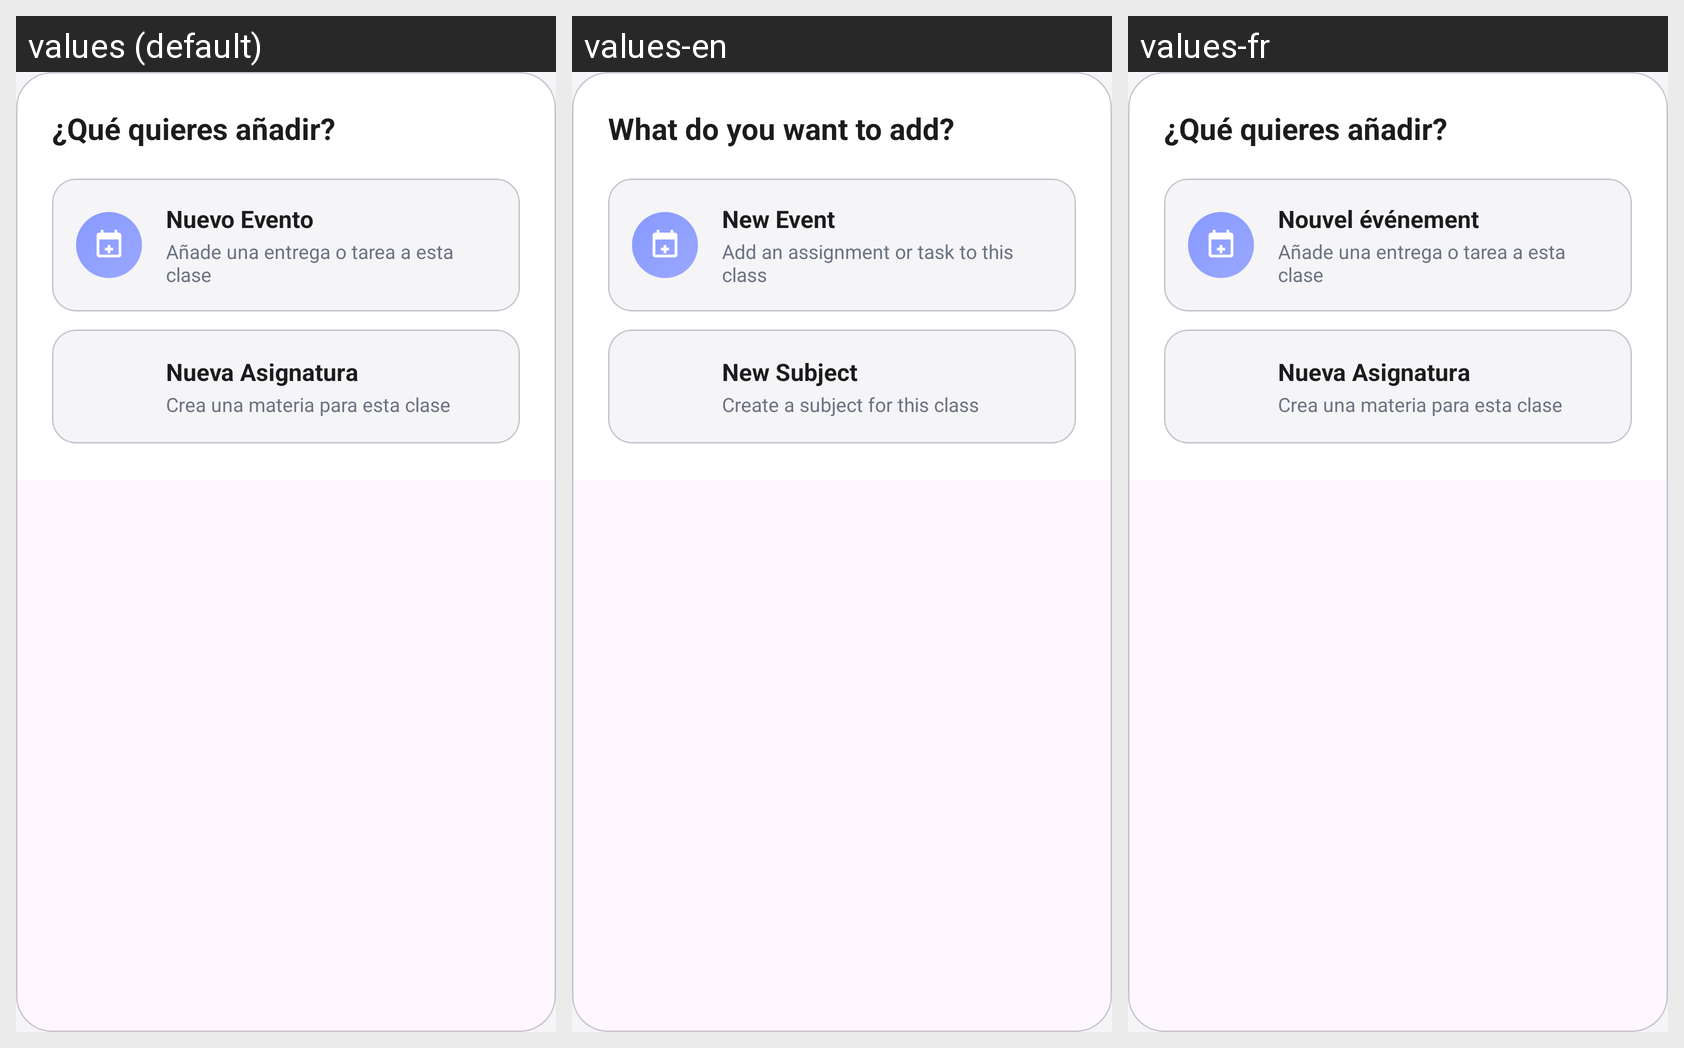

Strings drawn on this Android screen and how each of the app's shown locales translates them:
Android screen res/layout/dialog_opciones_fab.xml rendered under 3 locales, left to right: values (default), values-en, values-fr. Device: Nexus 5 (rendered at 1080×1920; each locale shown at half size, 540×960, under a caption strip naming it); theme Theme.EduSync.
Strings drawn on this screen, with the default value and each locale's value (text and hints the layout hard-codes, and strings that could not be matched under every locale, appear in the picture but are not listed):

que_quieres_anadir
  values: ¿Qué quieres añadir?
  values-en: What do you want to add?
  values-fr: ¿Qué quieres añadir?  [not translated; the default value is used]

nuevo_evento
  values: Nuevo Evento
  values-en: New Event
  values-fr: Nouvel événement

nuevo_evento_desc
  values: Añade una entrega o tarea a esta clase
  values-en: Add an assignment or task to this class
  values-fr: Añade una entrega o tarea a esta clase  [not translated; the default value is used]

nueva_asignatura
  values: Nueva Asignatura
  values-en: New Subject
  values-fr: Nueva Asignatura  [not translated; the default value is used]

nueva_asignatura_desc
  values: Crea una materia para esta clase
  values-en: Create a subject for this class
  values-fr: Crea una materia para esta clase  [not translated; the default value is used]
